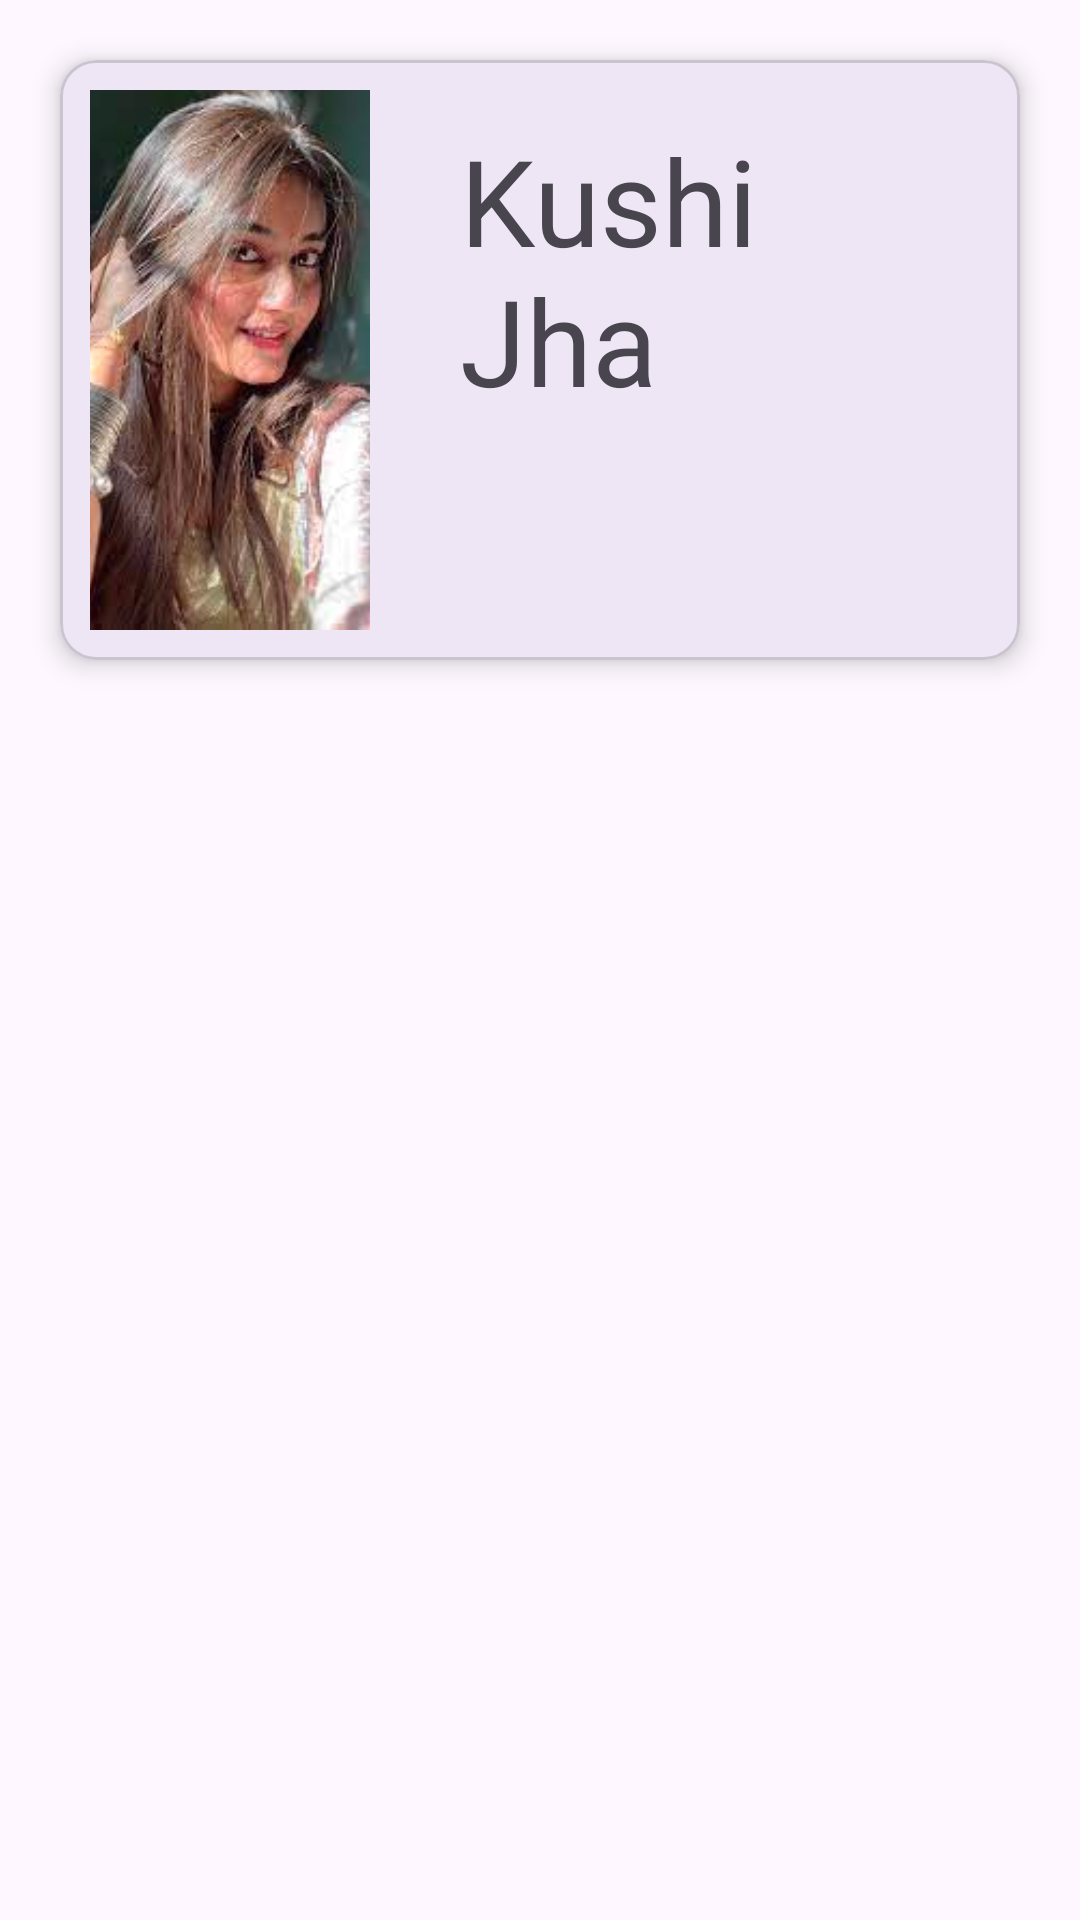

Layout XML and referenced resources for this Android screen:
<!-- AndroidManifest.xml: application theme Theme.PennyPal -->
<!-- res/layout/fragment_profile.xml -->
<?xml version="1.0" encoding="utf-8"?>
<FrameLayout xmlns:android="http://schemas.android.com/apk/res/android"
    xmlns:tools="http://schemas.android.com/tools"
    android:layout_width="match_parent"
    android:layout_height="match_parent"
    xmlns:app="http://schemas.android.com/apk/res-auto"
    tools:context=".ProfileFragment">

    <androidx.constraintlayout.widget.ConstraintLayout
        android:layout_width="match_parent"
        android:layout_height="match_parent">

        <ScrollView
            android:layout_width="match_parent"
            android:layout_height="match_parent"
            app:layout_constraintLeft_toLeftOf="parent"
            app:layout_constraintRight_toRightOf="parent"
            app:layout_constraintTop_toTopOf="parent"
            app:layout_constraintBottom_toBottomOf="parent">

            <LinearLayout
                android:layout_width="match_parent"
                android:layout_height="match_parent"
                android:orientation="vertical">

                <com.google.android.material.card.MaterialCardView
                    android:layout_width="match_parent"
                    android:layout_height="200dp"
                    android:layout_margin="20dp"
                    app:cardElevation="5dp">
                    <LinearLayout
                        android:layout_width="match_parent"
                        android:layout_height="match_parent"
                        android:orientation="horizontal">

                        <ImageView
                            android:layout_width="0dp"
                            android:layout_height="match_parent"
                            android:layout_weight="1"
                            android:src="@drawable/krati"
                            android:layout_margin="10dp"
                            android:scaleType="centerCrop"
                            />

                        <LinearLayout
                            android:layout_width="0dp"
                            android:layout_height="match_parent"
                            android:layout_weight="2"
                            android:orientation="vertical"
                            android:layout_margin="10dp"
                            >
                            <TextView
                                android:layout_width="match_parent"
                                android:layout_height="wrap_content"
                                android:text="Kushi Jha"
                                android:textSize="40dp"
                                android:layout_margin="10dp"
                                />

                        </LinearLayout>

                    </LinearLayout>
                </com.google.android.material.card.MaterialCardView>

            </LinearLayout>
        </ScrollView>

    </androidx.constraintlayout.widget.ConstraintLayout>

</FrameLayout>
<!-- resources referenced by this layout -->
<resources>
  <!-- drawable krati: png bitmap (drawable, 128821 bytes) -->
  <style name="Theme.PennyPal" parent="Base.Theme.PennyPal" />
  <style name="Base.Theme.PennyPal" parent="Theme.Material3.DayNight.NoActionBar">
          
          
      </style>
</resources>
